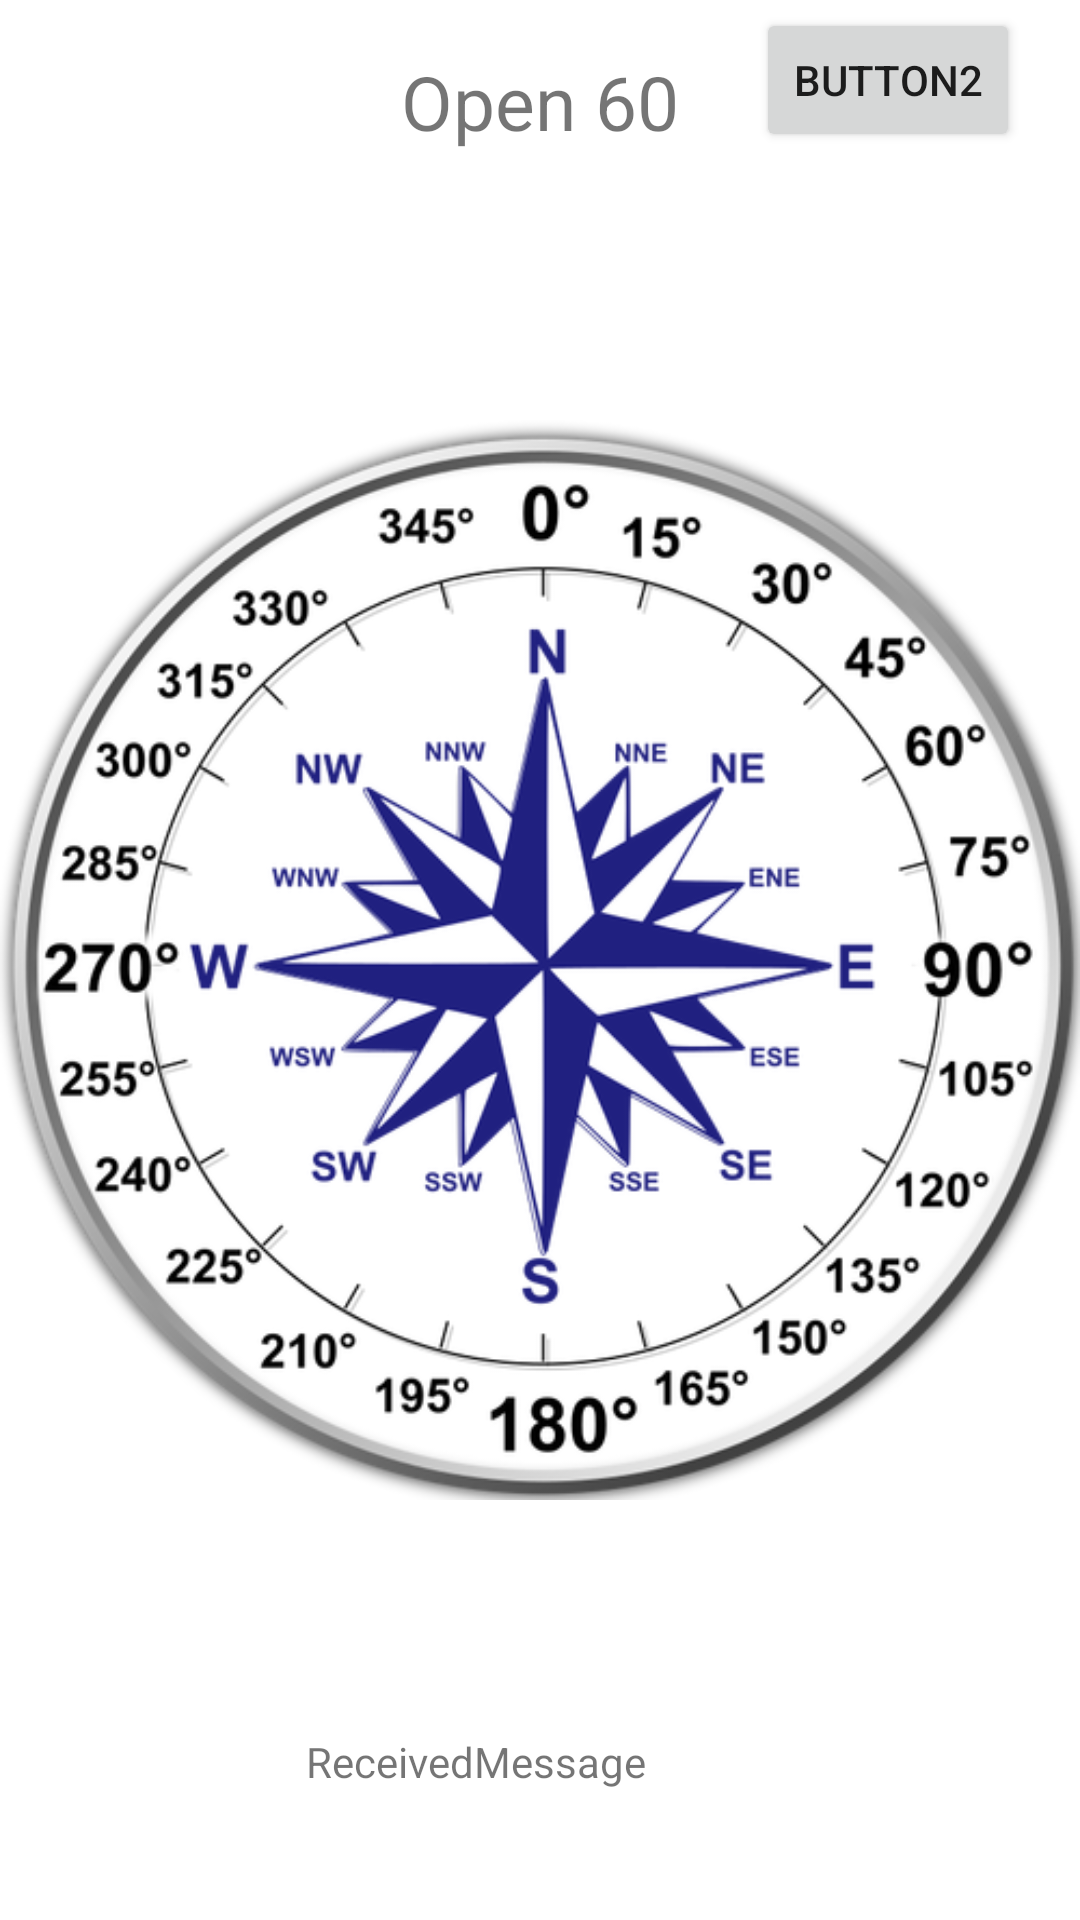

Layout XML and referenced resources for this Android screen:
<!-- AndroidManifest.xml: application theme Theme.BT_Monitor -->
<!-- res/layout/activity_main.xml -->
<?xml version="1.0" encoding="utf-8"?>
<androidx.constraintlayout.widget.ConstraintLayout xmlns:android="http://schemas.android.com/apk/res/android"
    xmlns:app="http://schemas.android.com/apk/res-auto"
    xmlns:tools="http://schemas.android.com/tools"
    android:layout_width="match_parent"
    android:layout_height="match_parent"
    tools:context=".MainActivity">
    <ImageView
        android:id="@+id/imageView6"
        android:layout_width="wrap_content"
        android:layout_height="wrap_content"
        app:layout_constraintBottom_toBottomOf="parent"
        app:layout_constraintEnd_toEndOf="parent"
        app:layout_constraintStart_toStartOf="parent"
        app:layout_constraintTop_toTopOf="parent"
        app:srcCompat="@drawable/dual_compass_rose_jpg" />

    <TextView
        android:id="@+id/textView"
        android:layout_width="wrap_content"
        android:layout_height="wrap_content"
        android:text="Open 60"
        android:textSize="25dp"
        app:layout_constraintBottom_toBottomOf="parent"
        app:layout_constraintEnd_toEndOf="parent"
        app:layout_constraintStart_toStartOf="parent"
        app:layout_constraintTop_toTopOf="parent"
        app:layout_constraintVertical_bias="0.028" />


    <Button
        android:id="@+id/button2"
        android:layout_width="wrap_content"
        android:layout_height="wrap_content"
        android:layout_marginEnd="20dp"
        android:text="Button2"
        app:layout_constraintBottom_toBottomOf="@+id/textView"
        app:layout_constraintEnd_toEndOf="parent"
        app:layout_constraintTop_toTopOf="@+id/button"
        app:layout_constraintVertical_bias="1.0" />

    <TextView
        android:id="@+id/tvRecMessage"
        android:layout_width="156dp"
        android:layout_height="55dp"
        android:text="ReceivedMessage"
        app:layout_constraintBottom_toBottomOf="parent"
        app:layout_constraintEnd_toEndOf="parent"
        app:layout_constraintStart_toStartOf="parent"
        app:layout_constraintTop_toBottomOf="@+id/imageView6" />


</androidx.constraintlayout.widget.ConstraintLayout>
<!-- resources referenced by this layout -->
<resources>
  <!-- drawable dual_compass_rose_jpg: png bitmap (drawable, 210212 bytes) -->
  <style name="Theme.BT_Monitor" parent="Theme.MaterialComponents.DayNight.DarkActionBar">
          
          <item name="colorPrimary">@color/purple_500</item>
          <item name="colorPrimaryVariant">@color/purple_700</item>
          <item name="colorOnPrimary">@color/white</item>
          
          <item name="colorSecondary">@color/teal_200</item>
          <item name="colorSecondaryVariant">@color/teal_700</item>
          <item name="colorOnSecondary">@color/black</item>
          <item name="android:windowFullscreen">true</item>
          
          <item name="android:statusBarColor" tools:targetApi="21">?attr/colorPrimaryVariant</item>
          
      </style>
  <!-- not gathered from this repository: default colours our renderer supplied (Android Studio template values) -->
  <color name="purple_500">#FF6200EE</color>
  <color name="purple_700">#FF3700B3</color>
  <color name="teal_200">#FF03DAC5</color>
  <color name="teal_700">#FF018786</color>
  <color name="black">#FF000000</color>
  <color name="white">#FFFFFFFF</color>
</resources>
